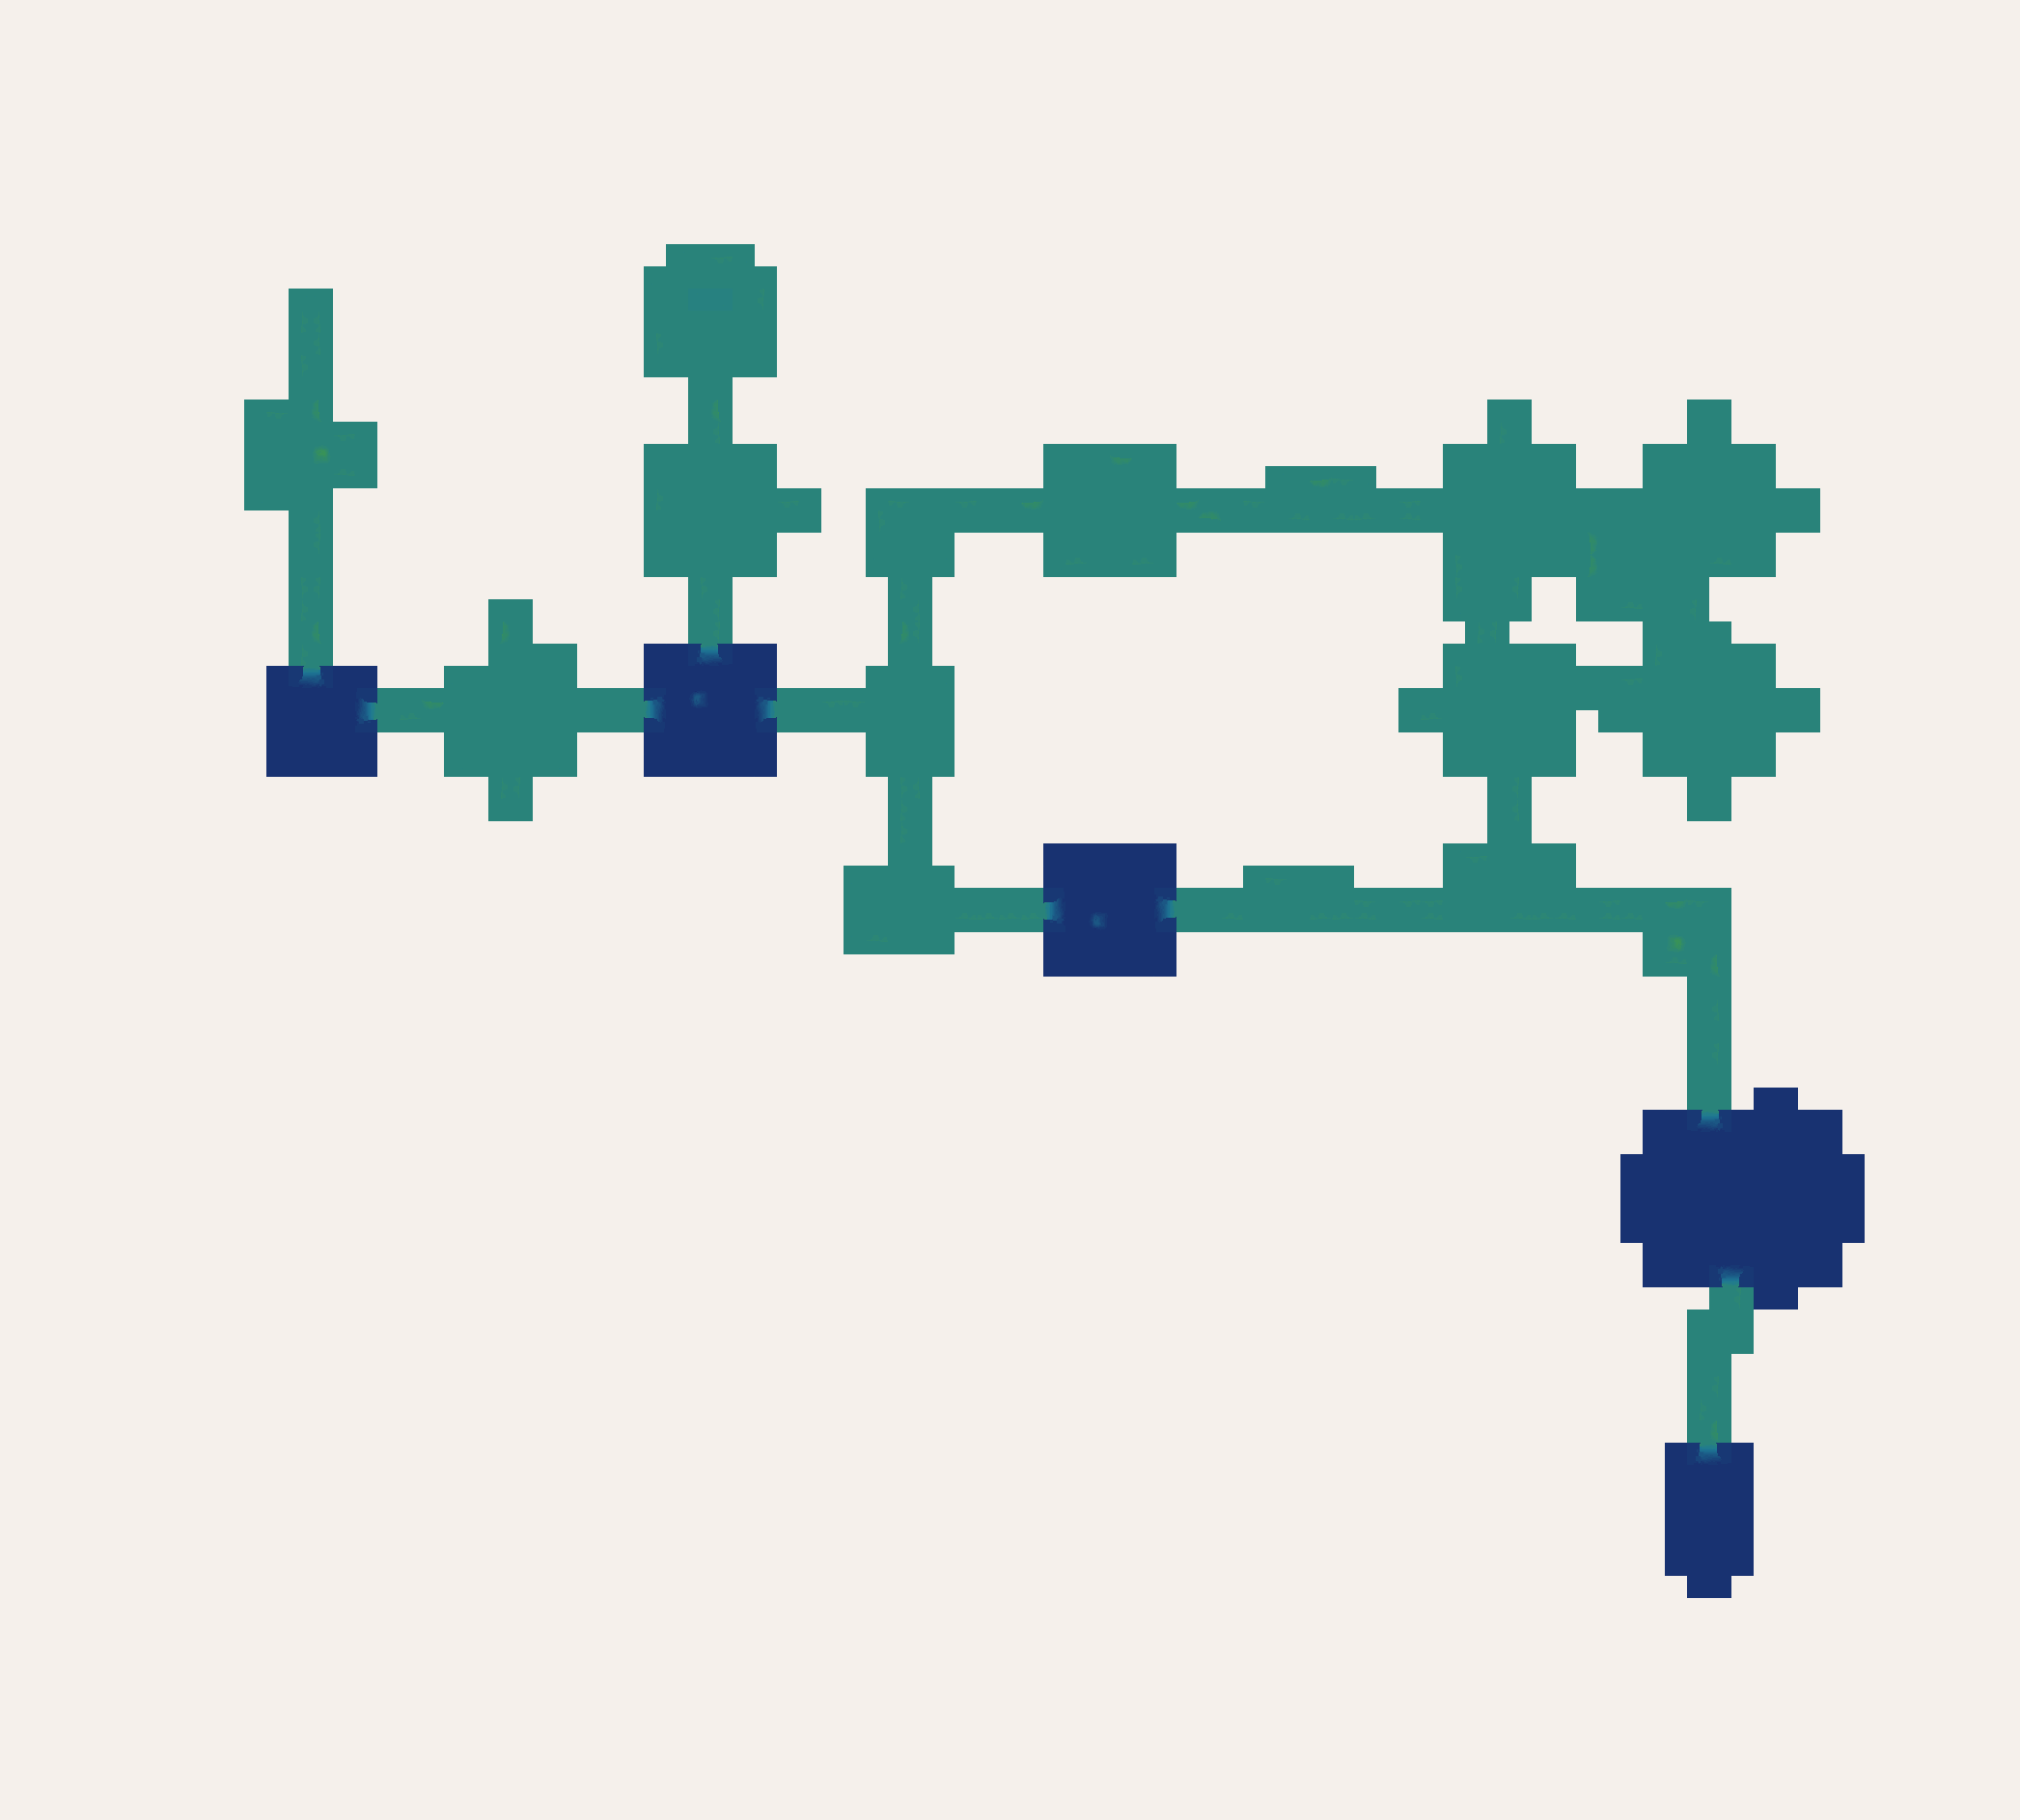

Source data for this figure (header and first rows):
source	layout_generated (walk_layer.build_heigh…
grid	sim_3188396470.tsv
width	2093
height	1886
format	i16 LE, row-major, levels of 7.8125 worl…
min	-17
max	32
